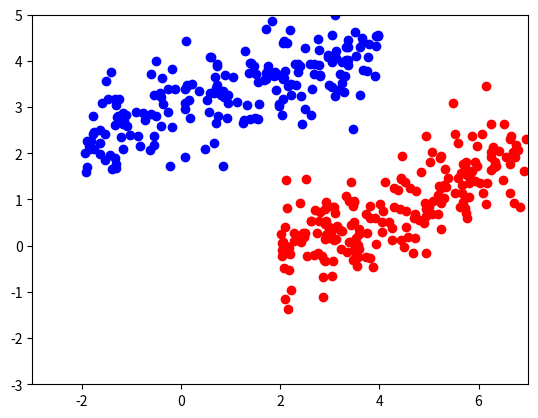

Write Python code to recreate this figure. (Note: this script raises an exception after producing the figure.)
import random
import numpy as np
import math
import matplotlib.pyplot as plt

class FisherLDA:
    def __init__(self):
        
        self._weightVector=np.NaN
        self._w0=0
        
    def fit(self,data1,data2):
        """
        Args:
            data1 (np.matrix) of shape[amountOfData1,2]: first data points each row a 2d point
            data2 (np.matrix) of shape[amountOfData2,2]: second data points each row a 2d point
        Returns:
            an instance of self
        """
        meanData1=data1.mean(0)
        dataMinusMean1=data1-meanData1 
        cov_matrix1=dataMinusMean1.T.dot(dataMinusMean1)
        meanData2=data2.mean(0)
        dataMinusMean2=data2-meanData2
        cov_matrix2=dataMinusMean2.T.dot(dataMinusMean2)
        
        S_w_inverse=np.linalg.inv(cov_matrix1+cov_matrix2)
        self.weightVector=S_w_inverse.dot((meanData1-meanData2).T)
        self.w0=-0.5*(meanData1.dot(S_w_inverse.dot(meanData1.T))-meanData2.dot(S_w_inverse.dot(meanData2.T)))+math.log(data1.shape[0]*1.0/data2.shape[0])
        return self
    
    def plotPrediction(self):
        """
        Args:
            none
        Returns:
            nothing
        """
        x2=np.arange(-3,5.2,0.1)
        x1=(-self.w0[0]-self.weightVector[1]*x2)/self.weightVector[0]
        x1=x1.reshape(x2.shape[0],1)
        plt.plot(x1,x2)
      
def generate_data(x_min,x_max,a,b,amount=100,noise=0.6):
    """
        Args:
            x_min(int): min of x1
            x_max(int): max of x1
            a (float): coeff. of x1 in linear function x2=a*x+b
            b (float): bias of linear function x2=a*x+b
            amount (int): amount of (x1,x2) points to be generated
            noise (float): amount of gaussian noise to be added
        Returns:
            generatedData (matrix) of shape [amount,2]: each row is 2d point (x1,x2)
        """
    f=linear_function(a,b)
    x1=[random.uniform(x_min,x_max) for i in range(0,amount)]
    x2=[f(i) for i in x1]
    x2_noised=[np.random.normal(i,noise) for i in x2]
    return np.matrix([x1,x2_noised]).T

"""Returns y=a*x+b """
def linear_function (a,b): return lambda x: float(a)*x+b 

"Plots a 2d scatter plot for matrix"
def scatterPlot2DMatrix(data,x1limit,x2limit,pointsColor): 
    for i in range (0,data.shape[0]):
        plt.scatter(data[i,0],data[i,1],color=pointsColor)
    plt.xlim(x1limit)
    plt.ylim(x2limit)
    
"""Generate data for blue and red points"""
data_blue=generate_data(-2,4,a=0.3,b=3,amount=200,noise=0.6)
data_red=generate_data(2,7,a=0.4,b=-1,amount=200,noise=0.6)

"""Plot data for blue and red points"""
scatterPlot2DMatrix(data_blue,[-3,7],[-3,5],'blue')
scatterPlot2DMatrix(data_red,[-3,7],[-3,5],'red')

"""Fit and plot the prediction line"""
LDA=FisherLDA()
LDA.fit(data_blue,data_red)
LDA.plotPrediction()